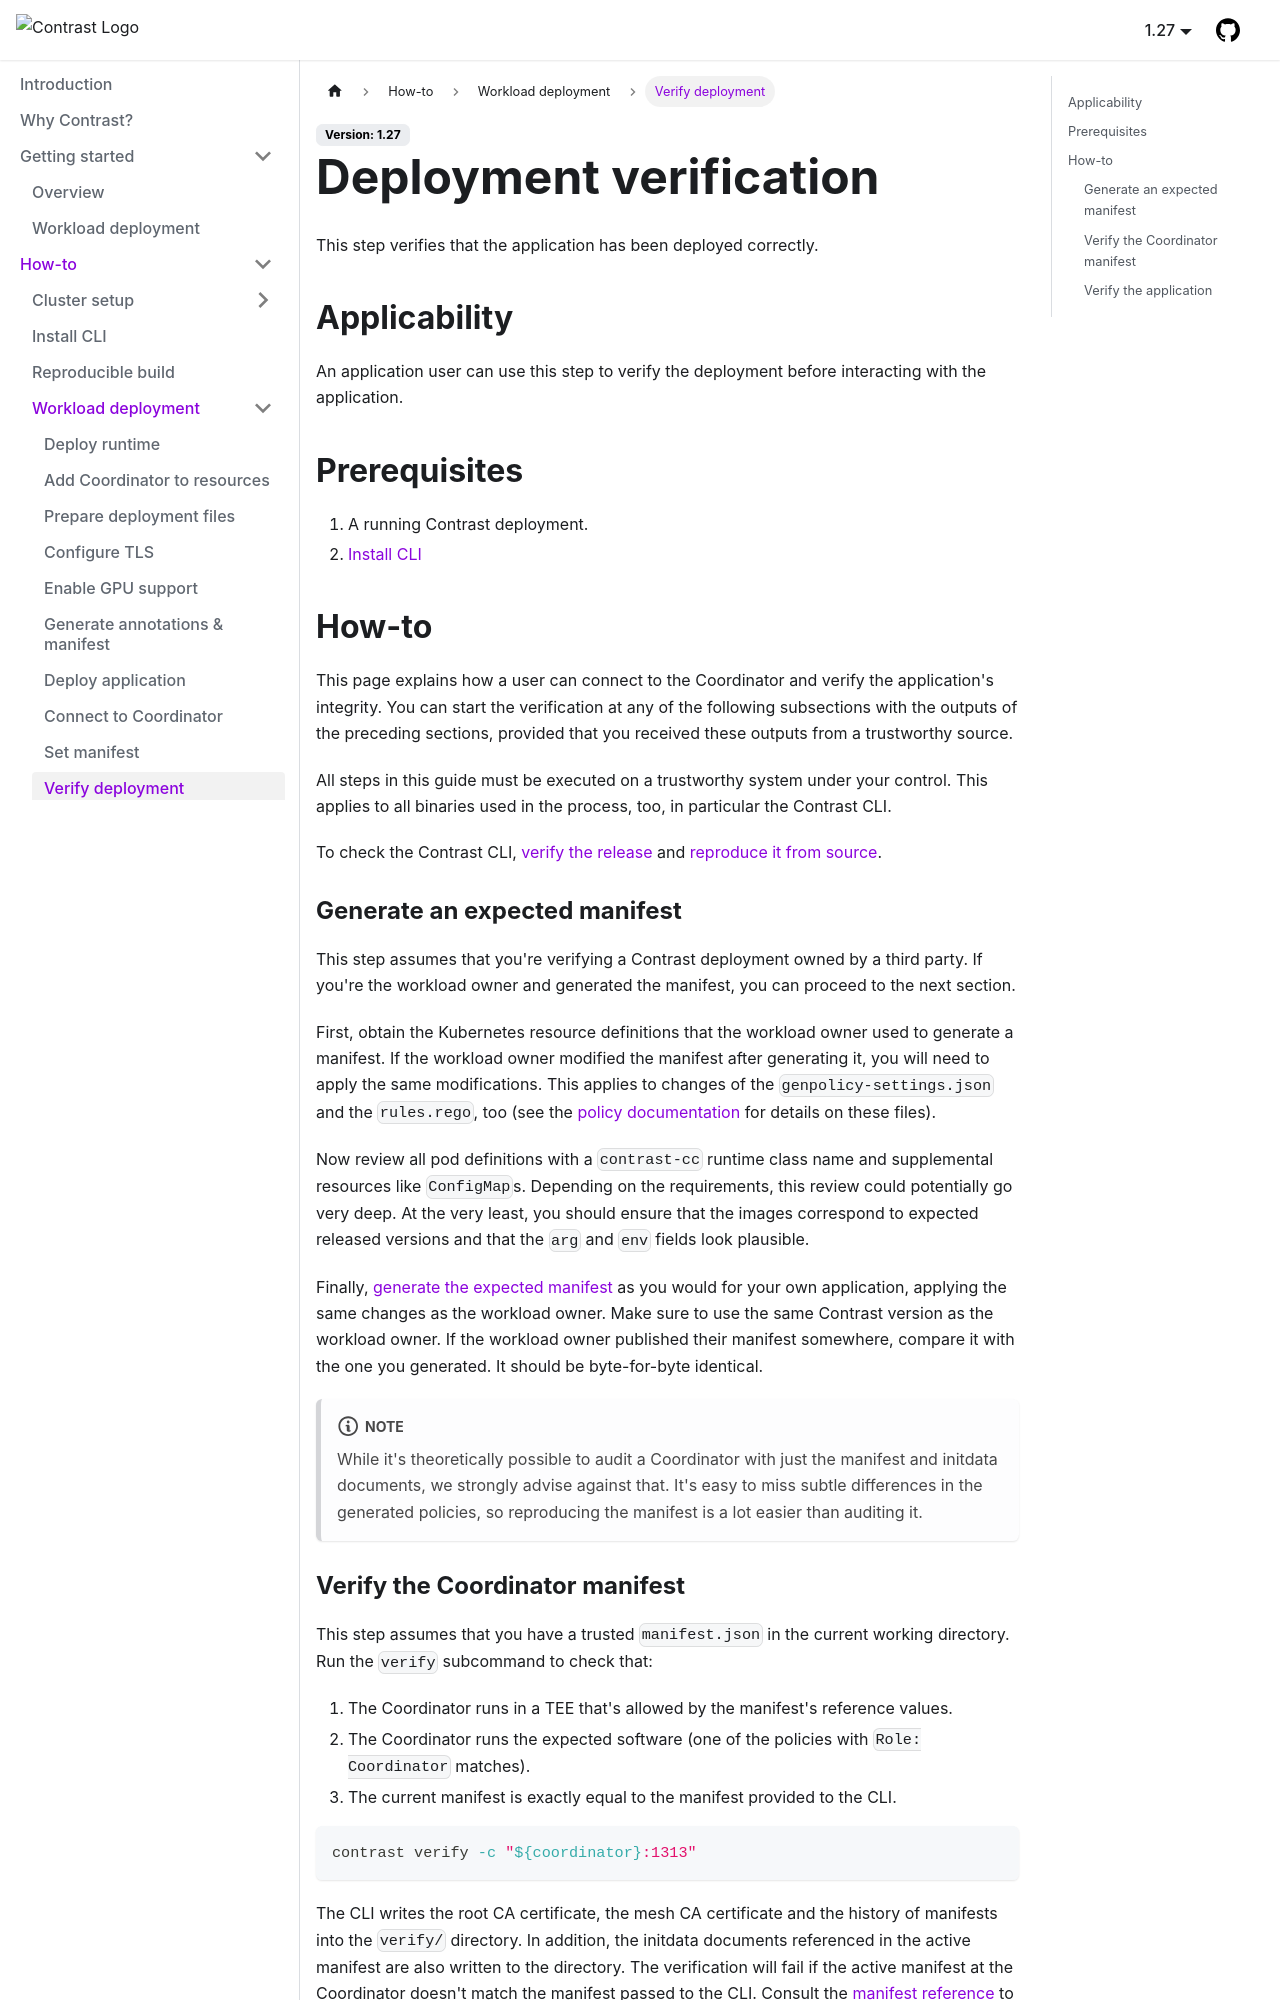

repository: edgelesssys/contrast · page: pr-preview/pr-2838/howto/workload-deployment/deployment-verification.html · generator: docusaurus

# Deployment verification

This step verifies that the application has been deployed correctly.

## Applicability

An application user can use this step to verify the deployment before interacting with the application.

## Prerequisites

1. A running Contrast deployment.
2. [Install CLI](../install-cli.md)

## How-to

This page explains how a user can connect to the Coordinator and verify the application's integrity.
You can start the verification at any of the following subsections with the outputs of the preceding sections, provided that you received these outputs from a trustworthy source.

All steps in this guide must be executed on a trustworthy system under your control.
This applies to all binaries used in the process, too, in particular the Contrast CLI.

To check the Contrast CLI, [verify the release](../install-cli.md#verify-the-release) and [reproduce it from source](../reproducible-build.md).

### Generate an expected manifest

This step assumes that you're verifying a Contrast deployment owned by a third party.
If you're the workload owner and generated the manifest, you can proceed to the next section.

First, obtain the Kubernetes resource definitions that the workload owner used to generate a manifest.
If the workload owner modified the manifest after generating it, you will need to apply the same modifications.
This applies to changes of the `genpolicy-settings.json` and the `rules.rego`, too (see the [policy documentation](../../architecture/components/policies.md) for details on these files).

Now review all pod definitions with a `contrast-cc` runtime class name and supplemental resources like `ConfigMap`s.
Depending on the requirements, this review could potentially go very deep.
At the very least, you should ensure that the images correspond to expected released versions and that the `arg` and `env` fields look plausible.

Finally, [generate the expected manifest](generate-annotations.md) as you would for your own application, applying the same changes as the workload owner.
Make sure to use the same Contrast version as the workload owner.
If the workload owner published their manifest somewhere, compare it with the one you generated.
It should be byte-for-byte identical.

:::note

While it's theoretically possible to audit a Coordinator with just the manifest and initdata documents, we strongly advise against that.
It's easy to miss subtle differences in the generated policies, so reproducing the manifest is a lot easier than auditing it.

:::
